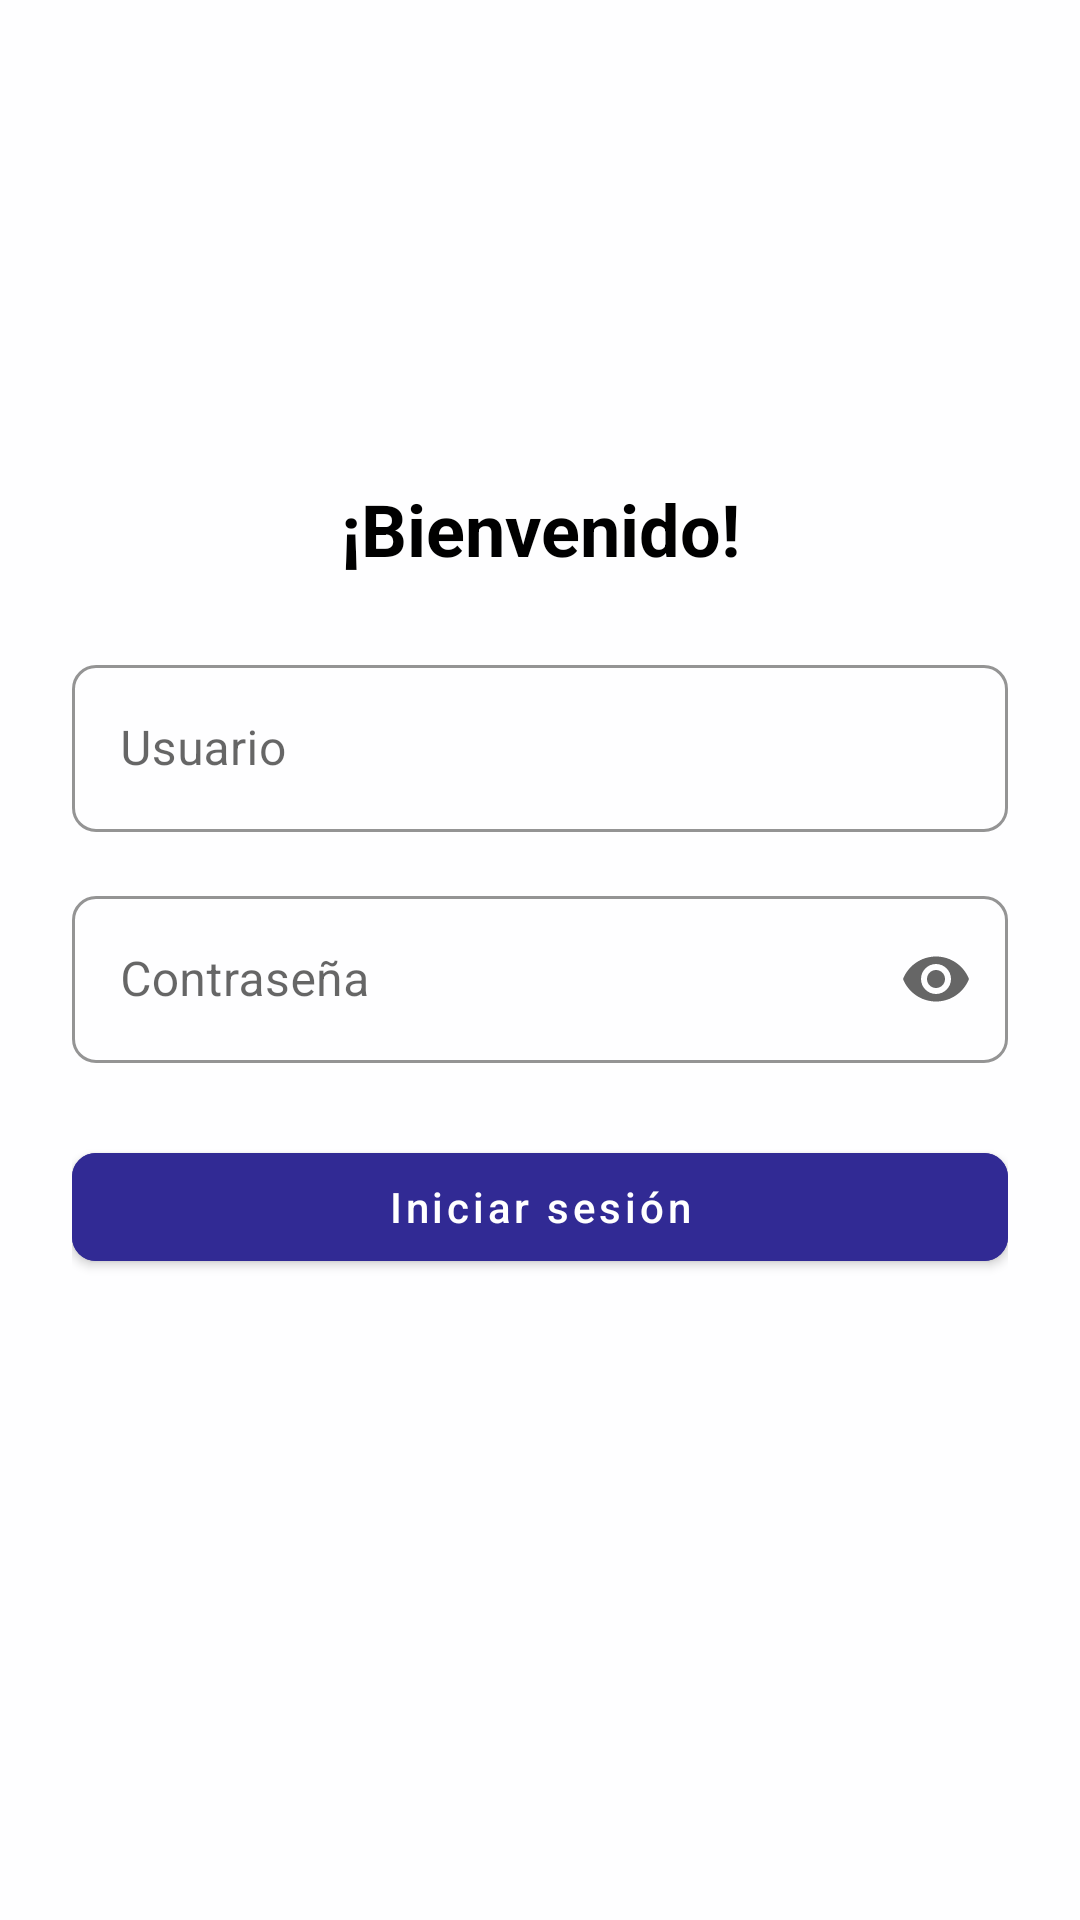

Produce the Android XML layout that renders to this screen, including the resource entries it uses.
<!-- AndroidManifest.xml: activity theme AppTheme -->
<!-- res/layout/activity_login.xml -->
<?xml version="1.0" encoding="utf-8"?>
<androidx.constraintlayout.widget.ConstraintLayout
    xmlns:android="http://schemas.android.com/apk/res/android"
    xmlns:app="http://schemas.android.com/apk/res-auto"
    xmlns:tools="http://schemas.android.com/tools"
    android:layout_width="match_parent"
    android:layout_height="match_parent"
    android:padding="24dp"
    tools:context=".activities.LoginActivity"
   >

    
    <ImageView
        android:id="@+id/ivLogo"
        android:layout_width="120dp"
        android:layout_height="120dp"
        android:src="@drawable/ic_app_logo"
        android:contentDescription="@string/app_logo_desc"
        app:layout_constraintTop_toTopOf="parent"
        app:layout_constraintStart_toStartOf="parent"
        app:layout_constraintEnd_toEndOf="parent" />

    
    <TextView
        android:id="@+id/tvWelcome"
        android:layout_width="wrap_content"
        android:layout_height="wrap_content"
        android:text="@string/login_welcome"
        android:textSize="24sp"
        android:textStyle="bold"
        android:textColor="@color/black"
        app:layout_constraintTop_toBottomOf="@id/ivLogo"
        app:layout_constraintStart_toStartOf="parent"
        app:layout_constraintEnd_toEndOf="parent"
        android:layout_marginTop="16dp" />

    
    <com.google.android.material.textfield.TextInputLayout
        android:id="@+id/tilUsername"
        style="@style/Widget.MaterialComponents.TextInputLayout.OutlinedBox"
        android:layout_width="0dp"
        android:layout_height="wrap_content"
        app:boxStrokeColor="@color/green_primary"
        app:startIconTint="@color/green_primary"
        app:layout_constraintTop_toBottomOf="@id/tvWelcome"
        app:layout_constraintStart_toStartOf="parent"
        app:layout_constraintEnd_toEndOf="parent"
        android:layout_marginTop="24dp"
        >

        <com.google.android.material.textfield.TextInputEditText
            android:id="@+id/etUsername"
            android:layout_width="match_parent"
            android:layout_height="wrap_content"
            android:inputType="textEmailAddress"
            android:textColor="@color/black"
        android:textColorHint="@color/green_light"
        android:contentDescription="@string/username_content_description"
        android:importantForAutofill="no"
        android:hint="@string/username_hint"
        android:importantForAccessibility="yes" />
    </com.google.android.material.textfield.TextInputLayout>

    
    <com.google.android.material.textfield.TextInputLayout
        android:id="@+id/tilPassword"
        style="@style/Widget.MaterialComponents.TextInputLayout.OutlinedBox"
        android:layout_width="0dp"
        android:layout_height="wrap_content"
        app:boxStrokeColor="@color/green_primary"
        app:startIconTint="@color/green_primary"
        app:endIconMode="password_toggle"
        app:layout_constraintTop_toBottomOf="@id/tilUsername"
        app:layout_constraintStart_toStartOf="parent"
        app:layout_constraintEnd_toEndOf="parent"
        android:layout_marginTop="16dp"
       >

        <com.google.android.material.textfield.TextInputEditText
            android:id="@+id/etPassword"
            android:layout_width="match_parent"
            android:layout_height="wrap_content"
            android:inputType="textPassword"
            android:textColor="@color/black"
        android:textColorHint="@color/green_light"
        android:importantForAccessibility="yes"
        android:contentDescription="@string/password_content_description"
        android:importantForAutofill="no"
        android:hint="@string/password_hint" />
    </com.google.android.material.textfield.TextInputLayout>

    
    <com.google.android.material.button.MaterialButton
        android:id="@+id/btnLogin"
        style="@style/Widget.MaterialComponents.Button"
        android:layout_width="0dp"
        android:layout_height="wrap_content"
        android:text="@string/login_button_text"
        android:textAllCaps="false"
        android:backgroundTint="@color/green_primary"
        android:textColor="@color/white"
        app:cornerRadius="8dp"
        app:layout_constraintTop_toBottomOf="@id/tilPassword"
        app:layout_constraintStart_toStartOf="parent"
        app:layout_constraintEnd_toEndOf="parent"
        android:layout_marginTop="24dp" />

    
    <com.google.android.material.progressindicator.CircularProgressIndicator
        android:id="@+id/progressBar"
        android:layout_width="48dp"
        android:layout_height="48dp"
        android:visibility="gone"
        app:indicatorSize="48dp"
        app:indicatorColor="@color/white"
        android:contentDescription="@string/loading_content_description"
        app:layout_constraintTop_toBottomOf="@id/btnLogin"
        app:layout_constraintStart_toStartOf="parent"
        app:layout_constraintEnd_toEndOf="parent"
        android:layout_marginTop="16dp" />

</androidx.constraintlayout.widget.ConstraintLayout>
<!-- resources referenced by this layout -->
<resources>
  <color name="black">#FF000000</color>
  <color name="green_light">@color/custom_100</color>
  <color name="green_primary">@color/colorPrimary</color>
  <color name="white">#FFFFFFFF</color>
  <string name="app_logo_desc">Logo de la aplicación, pantalla de bienvenida</string>
  <string name="loading_content_description">Cargando, por favor espere...</string>
  <string name="login_button_text">Iniciar sesión</string>
  <string name="login_welcome">¡Bienvenido!</string>
  <string name="password_content_description">Campo para ingresar la contraseña del usuario</string>
  <string name="password_hint">Contraseña</string>
  <string name="username_content_description">Campo para ingresar el correo electrónico del usuario</string>
  <string name="username_hint">Usuario</string>
  <color name="custom_100">#D8D0E7</color>
  <color name="colorPrimary">#312A94</color>
  <color name="colorPrimaryVariant">#585275</color>
  <color name="colorOnPrimary">#FFFFFF</color>
  <color name="colorSecondary">#9F8DCA</color>
  <color name="teal_700">#FF018786</color>
  <color name="colorOnSecondary">#000000</color>
  <color name="colorBackground">#FEFEFF</color>
  <color name="colorSurface">#FEFEFF</color>
  <color name="colorOnBackground">#000000</color>
  <color name="colorOnSurface">#000000</color>
  <color name="error">#F44336</color>
  <color name="colorPrimaryDark">#312A94</color>
  <style name="TextAppearance.App.Headline1" parent="TextAppearance.MaterialComponents.Headline1">
          <item name="fontFamily">sans-serif-light</item>
          <item name="android:fontFamily">sans-serif-light</item>
          <item name="android:textSize">96sp</item>
      </style>
  <style name="TextAppearance.App.Headline2" parent="TextAppearance.MaterialComponents.Headline2">
          <item name="fontFamily">sans-serif-light</item>
          <item name="android:fontFamily">sans-serif-light</item>
          <item name="android:textSize">60sp</item>
      </style>
  <style name="TextAppearance.App.Headline3" parent="TextAppearance.MaterialComponents.Headline3">
          <item name="fontFamily">sans-serif</item>
          <item name="android:fontFamily">sans-serif</item>
          <item name="android:textSize">48sp</item>
      </style>
  <style name="TextAppearance.App.Headline4" parent="TextAppearance.MaterialComponents.Headline4">
          <item name="fontFamily">sans-serif</item>
          <item name="android:fontFamily">sans-serif</item>
          <item name="android:textSize">34sp</item>
      </style>
  <style name="TextAppearance.App.Headline5" parent="TextAppearance.MaterialComponents.Headline5">
          <item name="fontFamily">sans-serif</item>
          <item name="android:fontFamily">sans-serif</item>
          <item name="android:textSize">24sp</item>
      </style>
  <style name="TextAppearance.App.Subtitle1" parent="TextAppearance.MaterialComponents.Subtitle1">
          <item name="fontFamily">sans-serif</item>
          <item name="android:fontFamily">sans-serif</item>
          <item name="android:textSize">16sp</item>
      </style>
  <style name="TextAppearance.App.Body1" parent="TextAppearance.MaterialComponents.Body1">
          <item name="fontFamily">sans-serif</item>
          <item name="android:fontFamily">sans-serif</item>
          <item name="android:textSize">16sp</item>
      </style>
  <style name="TextAppearance.App.Body2" parent="TextAppearance.MaterialComponents.Body2">
          <item name="fontFamily">sans-serif</item>
          <item name="android:fontFamily">sans-serif</item>
          <item name="android:textSize">14sp</item>
      </style>
  <style name="TextAppearance.App.Caption" parent="TextAppearance.MaterialComponents.Caption">
          <item name="fontFamily">sans-serif</item>
          <item name="android:fontFamily">sans-serif</item>
          <item name="android:textSize">12sp</item>
      </style>
</resources>
